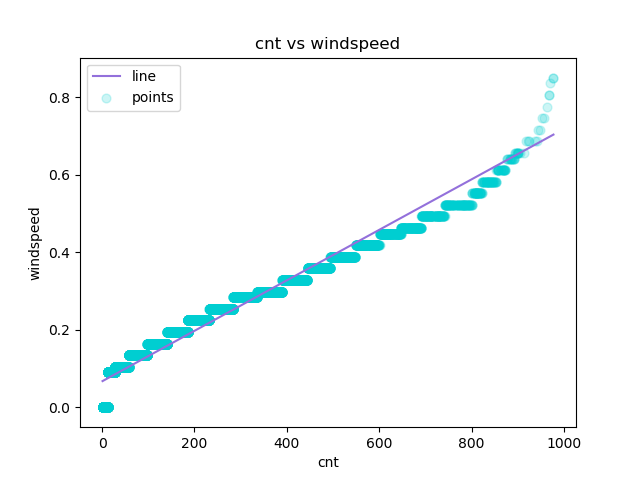

Values plotted in this chart, from the file beside it:
cnt, windspeed, Predicted Y
1, 0.0, 0.06717
1, 0.0, 0.06717
1, 0.0, 0.06717
1, 0.0, 0.06717
1, 0.0, 0.06717
1, 0.0, 0.06717
1, 0.0, 0.06717
1, 0.0, 0.06717
1, 0.0, 0.06717
1, 0.0, 0.06717
1, 0.0, 0.06717
1, 0.0, 0.06717
1, 0.0, 0.06717
1, 0.0, 0.06717
1, 0.0, 0.06717
1, 0.0, 0.06717
1, 0.0, 0.06717
1, 0.0, 0.06717
1, 0.0, 0.06717
1, 0.0, 0.06717
1, 0.0, 0.06717
1, 0.0, 0.06717
1, 0.0, 0.06717
1, 0.0, 0.06717
1, 0.0, 0.06717
1, 0.0, 0.06717
1, 0.0, 0.06717
1, 0.0, 0.06717
1, 0.0, 0.06717
1, 0.0, 0.06717
1, 0.0, 0.06717
1, 0.0, 0.06717
1, 0.0, 0.06717
1, 0.0, 0.06717
1, 0.0, 0.06717
1, 0.0, 0.06717
1, 0.0, 0.06717
1, 0.0, 0.06717
1, 0.0, 0.06717
1, 0.0, 0.06717
1, 0.0, 0.06717
1, 0.0, 0.06717
1, 0.0, 0.06717
1, 0.0, 0.06717
1, 0.0, 0.06717
1, 0.0, 0.06717
1, 0.0, 0.06717
1, 0.0, 0.06717
1, 0.0, 0.06717
1, 0.0, 0.06717
1, 0.0, 0.06717
1, 0.0, 0.06717
1, 0.0, 0.06717
1, 0.0, 0.06717
1, 0.0, 0.06717
1, 0.0, 0.06717
1, 0.0, 0.06717
1, 0.0, 0.06717
1, 0.0, 0.06717
1, 0.0, 0.06717
... 17,319 more rows
